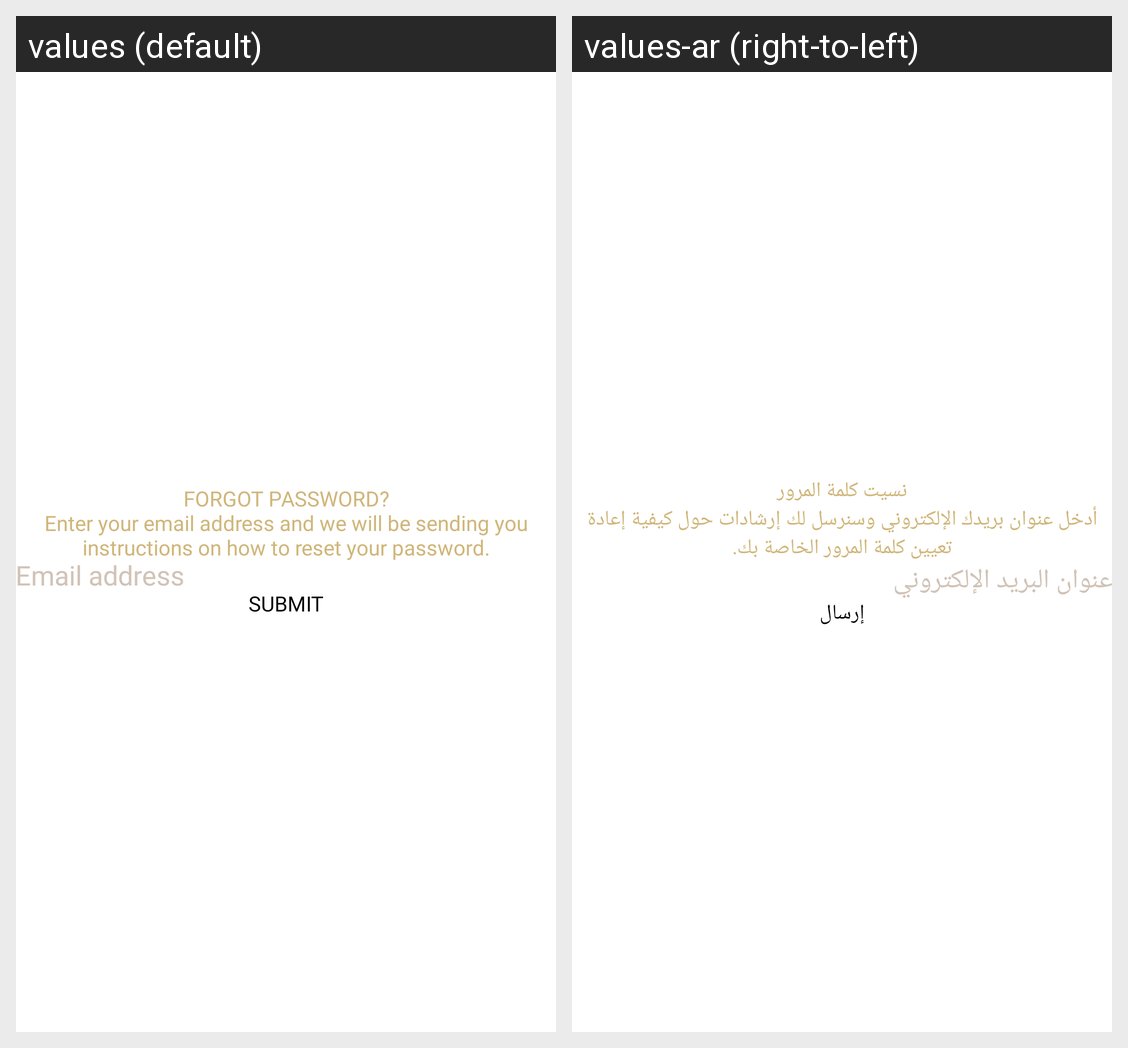

This grid shows one Android layout under two languages. Give, for every string resource on the screen, its name, the default text and each shown locale's text.
Android screen res/layout/activity_forgot_password.xml rendered under 2 locales, left to right: values (default), values-ar (right-to-left). Device: Nexus 5 (rendered at 1080×1920; each locale shown at half size, 540×960, under a caption strip naming it); theme Theme.Hena_User.
Strings drawn on this screen, with the default value and each locale's value (text and hints the layout hard-codes, and strings that could not be matched under every locale, appear in the picture but are not listed):

forgot_password
  values: Forgot Password?
  values-ar: نسيت كلمة المرور

enter_your_email_address_and_we_will_be_sending_you_instructions_on_how_to_reset_your_password
  values: Enter your email address and we will be sending you instructions on how to reset your password.
  values-ar: أدخل عنوان بريدك الإلكتروني وسنرسل لك إرشادات حول كيفية إعادة تعيين كلمة المرور الخاصة بك.

email_address
  values: Email address
  values-ar: عنوان البريد الإلكتروني

submit
  values: Submit
  values-ar: إرسال
